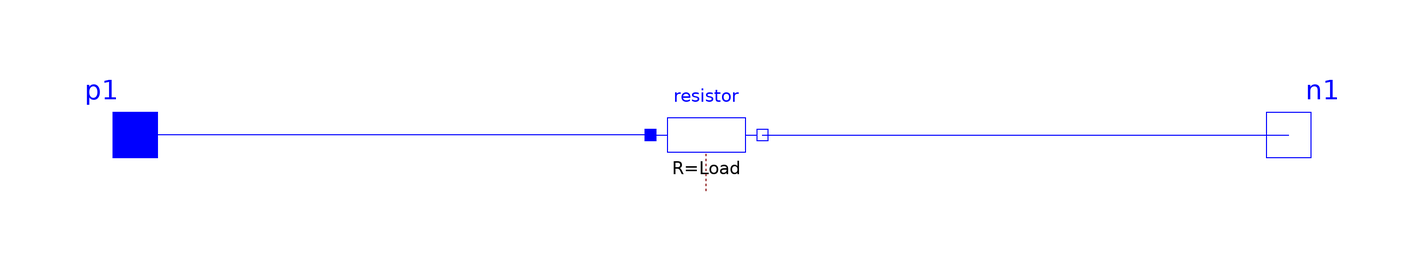

Above is the diagram view of the following Modelica model: its components placed by their Placement annotations and its connect equations drawn as lines.

model R_load "Resistor load"
        Modelica.Electrical.Analog.Basic.Resistor resistor(R=Load)
          annotation (Placement(transformation(extent={{-10,-10},{10,10}})));
        Modelica.Electrical.Analog.Interfaces.PositivePin p1
          "Positive electrical pin"
          annotation (Placement(transformation(extent={{-112,-10},{-92,10}})));
        Modelica.Electrical.Analog.Interfaces.NegativePin n1
                      "Negative electrical pin"
          annotation (Placement(transformation(extent={{94,-10},{114,10}})));
        parameter Modelica.SIunits.Reactance Load=20 "Reactance of load";
      equation
        connect(resistor.p, p1)
          annotation (Line(points={{-10,0},{-102,0}}, color={0,0,255}));
        connect(resistor.n, n1)
          annotation (Line(points={{10,0},{104,0}}, color={0,0,255}));
        annotation (Icon(coordinateSystem(preserveAspectRatio=false)), Diagram(
              coordinateSystem(preserveAspectRatio=false)));
      end R_load;